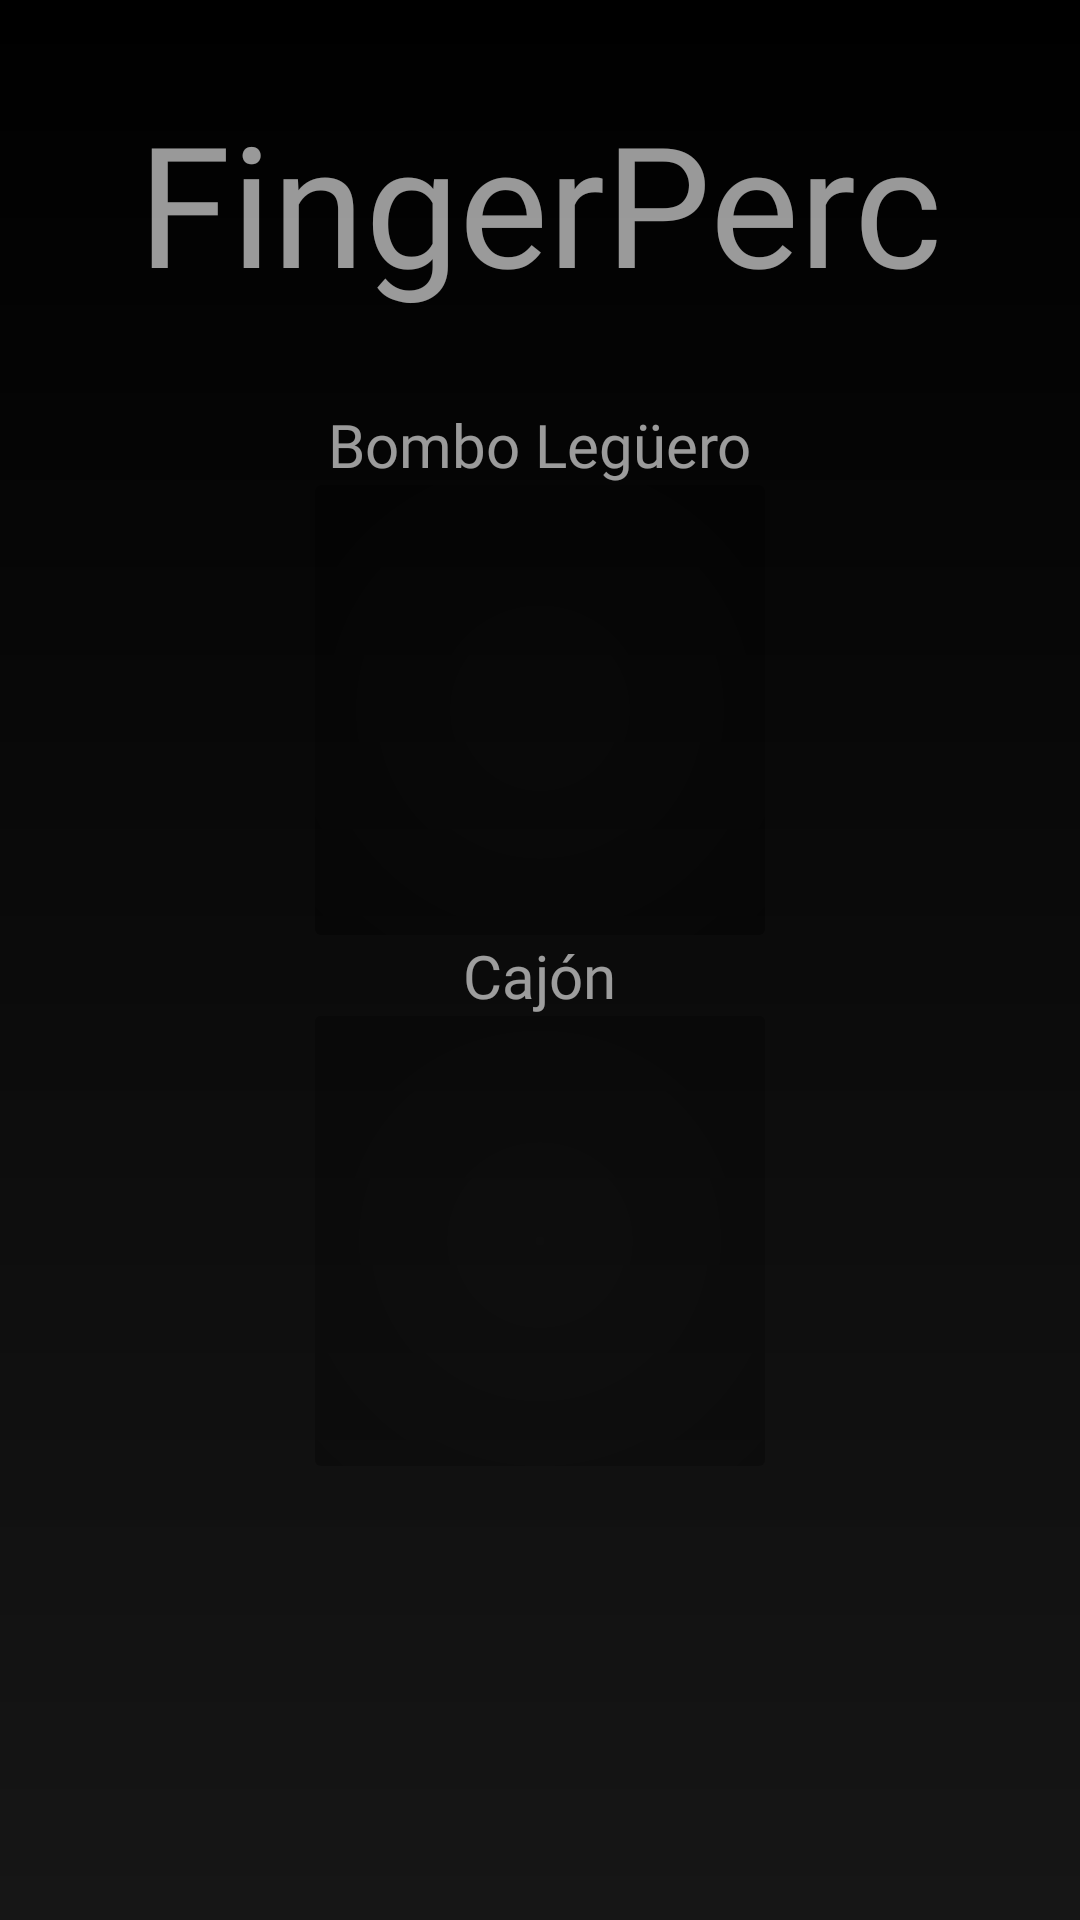

Reconstruct the res/layout file that produces this screen, plus the resources it refers to.
<!-- AndroidManifest.xml: application theme Theme.AppCompat.Light.NoActionBar -->
<!-- res/layout/launch_screen_old.xml -->
<?xml version="1.0" encoding="utf-8"?>
<androidx.constraintlayout.widget.ConstraintLayout xmlns:android="http://schemas.android.com/apk/res/android"
    xmlns:app="http://schemas.android.com/apk/res-auto"
    xmlns:tools="http://schemas.android.com/tools"
    android:layout_width="match_parent"
    android:layout_height="match_parent"
    android:background="@drawable/background_general"
    tools:context=".launchscreen.LaunchScreenActivity">



    <TextView
        android:id="@+id/title_textview_pawkit"
        android:layout_width="wrap_content"
        android:layout_height="wrap_content"
        android:text="FingerPerc"
        android:fontFamily="@font/fingerperc_regular"
        android:textSize="56sp"
        android:textColor="@color/white"
        android:padding="30dp"
        android:alpha=".6"
        app:layout_constraintEnd_toEndOf="parent"
        app:layout_constraintStart_toStartOf="parent"
        app:layout_constraintTop_toTopOf="parent"
        app:layout_constraintBottom_toTopOf="@+id/scrollView"/>

    <ScrollView
        android:id="@+id/scrollView"
        android:layout_width="match_parent"
        android:layout_height="wrap_content"
        tools:layout_editor_absoluteX="195dp"
        tools:layout_editor_absoluteY="310dp"
        app:layout_constraintTop_toBottomOf="@id/title_textview_pawkit">

        <LinearLayout
            android:layout_width="match_parent"
            android:layout_height="wrap_content"
            android:gravity="center"
            android:orientation="vertical" >

            <TextView
                android:id="@+id/recycler_button_title"
                android:layout_width="wrap_content"
                android:layout_height="wrap_content"
                android:text="Bombo Legüero"
                android:textSize="20sp"
                android:textColor="@color/white"
                android:fontFamily="@font/fingerperc_regular"
                android:alpha=".6"/>

            <ImageView
                android:id="@+id/button_image_old"
                android:layout_width="150dp"
                android:layout_height="150dp"
                android:background="@drawable/button_background"
                app:srcCompat="@mipmap/cajon_top_atrest_foreground"
                />

            <TextView
                android:id="@+id/cajon_title_old"
                android:layout_width="wrap_content"
                android:layout_height="wrap_content"
                android:textColor="@color/white"
                android:text="Cajón"
                android:textSize="20sp"
                android:fontFamily="@font/fingerperc_regular"
                android:alpha=".6"/>

            <ImageView
                android:id="@+id/bombo_button"
                android:layout_width="150dp"
                android:layout_height="150dp"
                android:background="@drawable/button_background"
                app:srcCompat="@mipmap/head_png_foreground"
                android:alpha=".6"/>
        </LinearLayout>
    </ScrollView>

</androidx.constraintlayout.widget.ConstraintLayout>
<!-- resources referenced by this layout -->
<resources>
  <color name="white">#FFFFFFFF</color>
  <!-- drawable background_general (drawable) -->
  <?xml version="1.0" encoding="utf-8"?>
  <layer-list xmlns:android="http://schemas.android.com/apk/res/android">
      <item>
          <shape android:shape="rectangle">
              <solid android:color="#101010" />
              <gradient
                  android:startColor="@color/black"
                  android:endColor="#161616"
                  android:angle="270"
                  android:type="linear">
  
              </gradient>
          </shape>
      </item>
  </layer-list>
  <!-- drawable button_background (drawable) -->
  <?xml version="1.0" encoding="utf-8"?>
  <ripple xmlns:android="http://schemas.android.com/apk/res/android"
      android:color="@color/white">
      <item android:id="@android:id/mask">
          <shape android:shape="rectangle">
              <solid android:color="@color/white" />
              <corners android:radius="@dimen/cardview_default_radius" />
          </shape>
      </item>
  
      <item android:id="@android:id/background">
          <shape android:shape="rectangle">
              <gradient
                  android:angle="90"
                  android:centerColor="@color/black"
                  android:gradientRadius="500dp"
  
                  android:type="radial" />
              <corners android:radius="@dimen/cardview_default_radius" />
          </shape>
      </item>
  </ripple>
  <!-- mipmap cajon_top_atrest_foreground: png bitmap (mipmap-hdpi, 1956 bytes) -->
  <color name="black">#FF000000</color>
</resources>
